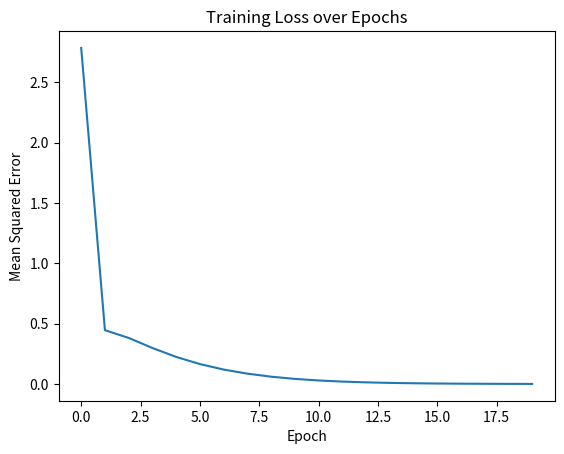

Reproduce this figure in Python.
import numpy as np
import matplotlib.pyplot as plt

def relu(x):
    return np.maximum(0, x)

def reludr(x):
    return (x>0).astype(float)

datapointsx=np.array([[1,2],[2,3],[3,2],[1,1],[4,5],[6,2],[3,3]],dtype=np.float64)
datapointsy=np.array([[3],[5],[5],[2],[9],[8],[6]],dtype=np.float64)


a1=np.random.rand(3,2)
b1=np.random.rand(3,1)
a2=np.random.rand(2,3)
b2=np.random.rand(2,1)
a3=np.random.rand(1,2)
b3=np.random.rand(1,1)

#param
alp=0.005
epochs=100
loss=[]

#iteration
for _ in range(epochs):
    #length
    n=len(datapointsx)
    er=0
    for idx in range(len(datapointsx)):

        #Setup
        x=datapointsx[idx].reshape(1,2)
        ytrue = datapointsy[idx].reshape(1, 1)

        #Forward-Prop
        z1=np.matmul(x,a1.T)+b1.T
        out1=z1

        z2=np.matmul(out1,a2.T)+b2.T
        out2=z2

        z3=np.matmul(out2,a3.T)+b3.T
        out3=relu(z3)

        #Backward-Prop
        dw3=reludr(z3)*-2*(ytrue-out3)*out2
        dw2=reludr(z3)*-2*np.matmul(np.matmul((ytrue-out3),a3).T,out1)
        dw1=reludr(z3)*-2*np.matmul(np.matmul(np.matmul(ytrue-out3,a3),a2).T,x)

        db3=reludr(z3)*-2*(ytrue-out3)
        db2=reludr(z3)*-2*np.matmul(a3.T,(ytrue-out3))
        db1=reludr(z3)*-2*np.matmul(np.matmul((ytrue-out3),a3),a2).T

        #corrections
        a3-=alp*dw3
        a2-=alp*dw2
        a1-=alp*dw1

        b3-=alp*db3
        b2-=alp*db2
        b1-=alp*db1

        #update
        er+=(ytrue[0][0] - out3[0][0])**2

    if _%5==0:
        print("at epoch {} error is {}".format(_,round(er/n,2)))
        loss.append(er / n)

plt.plot(loss)
plt.title("Training Loss over Epochs")
plt.xlabel("Epoch")
plt.ylabel("Mean Squared Error")
plt.show()
